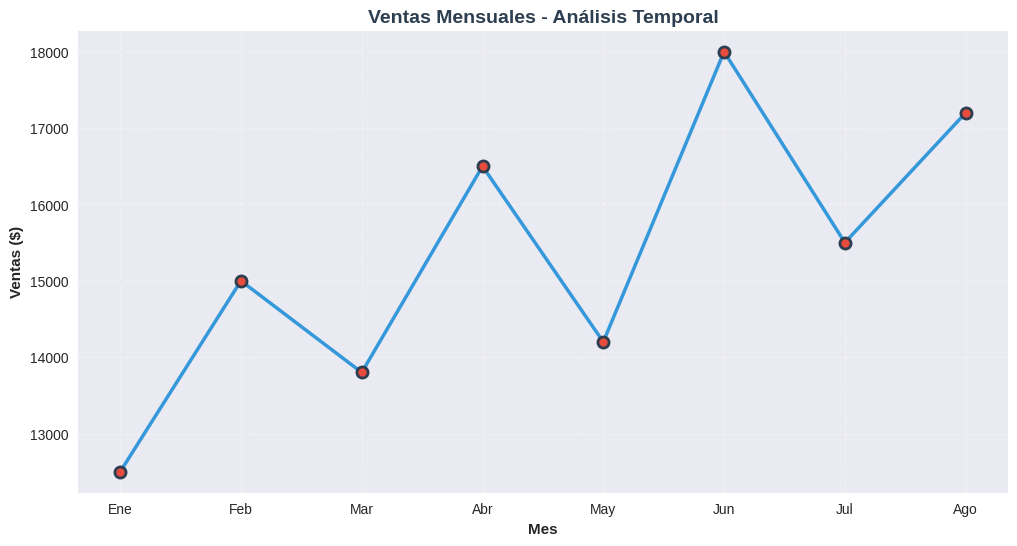

This figure's Python source:
"""
Módulo de análisis y visualización de ventas
Proporciona herramientas para análisis estadístico y gráficos profesionales.
"""

import matplotlib.pyplot as plt
import pandas as pd
import numpy as np
import sys
# from io import StringIO  # Esta importación se mantiene comentada ya que no es necesaria para el código actual

# --- 1. Configuración ---

# Configuración de colores corporativos
COLORES_CORPORATIVOS = {
    'primario': '#2C3E50',      # Azul oscuro
    'secundario': '#3498DB',    # Azul brillante
    'acento': '#E74C3C',        # Rojo
    'fondo': '#ECF0F1',         # Gris claro
    'exito': '#27AE60',         # Verde
    'advertencia': '#F39C12'    # Naranja
}


def configurar_estilo_grafico():
    """
    Configura el estilo visual por defecto para todos los gráficos.

    Aplica:
    - Estilo seaborn para apariencia profesional
    - Tamaño de figura optimizado
    - Configuración de fuentes

    Returns:
        bool: True si la configuración fue exitosa
    """
    plt.style.use('seaborn-v0_8')
    plt.rcParams['figure.figsize'] = (12, 6)
    plt.rcParams['font.size'] = 10
    plt.rcParams['axes.labelsize'] = 11
    plt.rcParams['axes.titlesize'] = 14
    return True


def crear_dashboard_basico():
    """
    Inicializa la estructura básica del dashboard de ventas.

    Returns:
        None
    """
    print("=" * 50)
    print("    DASHBOARD DE VENTAS - SISTEMA INICIALIZADO")
    print("=" * 50)
    return None


# --- 2. Funciones de Validación y Cálculo ---

def validar_datos_entrada(datos):
    """
    Valida que los datos sean adecuados para análisis estadístico.

    Realiza múltiples verificaciones:
    - Verifica que no sea None
    - Verifica que no esté vacío (para pandas Series/DataFrame)
    - Verifica que tenga longitud mayor a cero

    Args:
        datos: Datos a validar (pd.Series, pd.DataFrame, list, array)

    Raises:
        ValueError: Si los datos son None, vacíos, o tienen longitud cero
        TypeError: Si el tipo de datos no es compatible con análisis

    Returns:
        bool: True si los datos son válidos y listos para análisis
    """
    # Verificar None
    if datos is None:
        raise ValueError("Los datos no pueden ser None")

    # Verificar si es un objeto pandas vacío
    if hasattr(datos, 'empty') and datos.empty:
        raise ValueError("Los datos no pueden estar vacíos (pandas DataFrame/Series)")

    # Verificar longitud para otros tipos (list, array, etc.)
    if hasattr(datos, '__len__') and len(datos) == 0:
        raise ValueError("Los datos deben tener al menos un elemento")

    # Verificar que sea un tipo compatible
    tipos_validos = (pd.Series, pd.DataFrame, list, tuple, np.ndarray)
    if not isinstance(datos, tipos_validos):
        raise TypeError(
            f"Tipo de datos no compatible: {type(datos)}. "
            f"Se esperaba: pandas Series/DataFrame, list, tuple o numpy array"
        )

    return True


def calcular_metricas_clave(datos):
    """
    Calcula métricas estadísticas clave de los datos de ventas.

    Args:
        datos (pd.Series): Serie con datos numéricos de ventas.

    Returns:
        dict: Diccionario con métricas calculadas.

    Raises:
        ValueError: Si los datos son inválidos, levantada por validar_datos_entrada.
    """
    # Validar datos antes de procesar
    validar_datos_entrada(datos)

    metricas = {
        'total': datos.sum(),
        'promedio': datos.mean(),
        'mediana': datos.median(),
        'maximo': datos.max(),
        'minimo': datos.min(),
        'desviacion': datos.std(),
        'variacion': (datos.std() / datos.mean() * 100) if datos.mean() != 0 else 0
    }
    return metricas


# --- 3. Funciones de Reporte y Visualización ---

def generar_reporte_texto(metricas):
    """
    Genera un reporte en formato texto de las métricas calculadas.

    Args:
        metricas (dict): Diccionario con métricas (output de calcular_metricas_clave)

    Returns:
        str: Reporte formateado y listo para imprimir.
    """
    linea = "=" * 50
    reporte = f"""
{linea}
           REPORTE DE ANÁLISIS DE VENTAS
{linea}

📈 MÉTRICAS PRINCIPALES:
   • Total de Ventas:        ${metricas['total']:>15,.2f}
   • Promedio:               ${metricas['promedio']:>15,.2f}
   • Mediana:                ${metricas['mediana']:>15,.2f}

📊 ESTADÍSTICAS:
   • Venta Máxima:           ${metricas['maximo']:>15,.2f}
   • Venta Mínima:           ${metricas['minimo']:>15,.2f}
   • Desviación Estándar:    ${metricas['desviacion']:>15,.2f}
   • Coef. Variación:        {metricas['variacion']:>15.2f}%

{linea}
"""
    return reporte


def generar_grafico_ventas_mensuales(datos):
    """
    Genera gráfico de líneas para visualizar ventas mensuales.
    """
    validar_datos_entrada(datos)
    configurar_estilo_grafico()

    fig, ax = plt.subplots()
    ax.plot(
        datos.index,
        datos.values,
        color=COLORES_CORPORATIVOS['secundario'],
        linewidth=2.5,
        marker='o',
        markersize=8,
        markerfacecolor=COLORES_CORPORATIVOS['acento'],
        markeredgewidth=2,
        markeredgecolor=COLORES_CORPORATIVOS['primario']
    )

    ax.set_title(
        'Ventas Mensuales - Análisis Temporal',
        fontsize=14,
        fontweight='bold',
        color=COLORES_CORPORATIVOS['primario']
    )
    ax.set_xlabel('Mes', fontweight='bold')
    ax.set_ylabel('Ventas ($)', fontweight='bold')
    ax.grid(True, alpha=0.3, linestyle='--')
    ax.spines['top'].set_visible(False)
    ax.spines['right'].set_visible(False)

    return fig


# --- 4. Ejecución del Módulo ---

if __name__ == "__main__":
    configurar_estilo_grafico()
    crear_dashboard_basico()

    # 1. Datos de ejemplo para el análisis
    datos_ventas = pd.Series(
        [12500, 15000, 13800, 16500, 14200, 18000, 15500, 17200],
        index=['Ene', 'Feb', 'Mar', 'Abr', 'May', 'Jun', 'Jul', 'Ago']
    )

    print("\n--- INICIANDO ANÁLISIS ---\n")

    # 2. Calcular y mostrar métricas
    try:
        metricas_calculadas = calcular_metricas_clave(datos_ventas)
        reporte = generar_reporte_texto(metricas_calculadas)
        print(reporte)

        # 3. Generar y mostrar gráfico
        fig = generar_grafico_ventas_mensuales(datos_ventas)
        print("Gráfico generado. Puedes descomentar 'plt.show()' para visualizarlo si estás en un entorno gráfico.")
        # plt.show()

    except ValueError as e:
        print(f"Error de Validación: {e}", file=sys.stderr)
    except TypeError as e:
        print(f"Error de Tipo de Datos: {e}", file=sys.stderr)
    except Exception as e:
        print(f"Ocurrió un error inesperado: {e}", file=sys.stderr)
    finally:
        plt.close('all')
        print("\n--- ANÁLISIS FINALIZADO ---")
